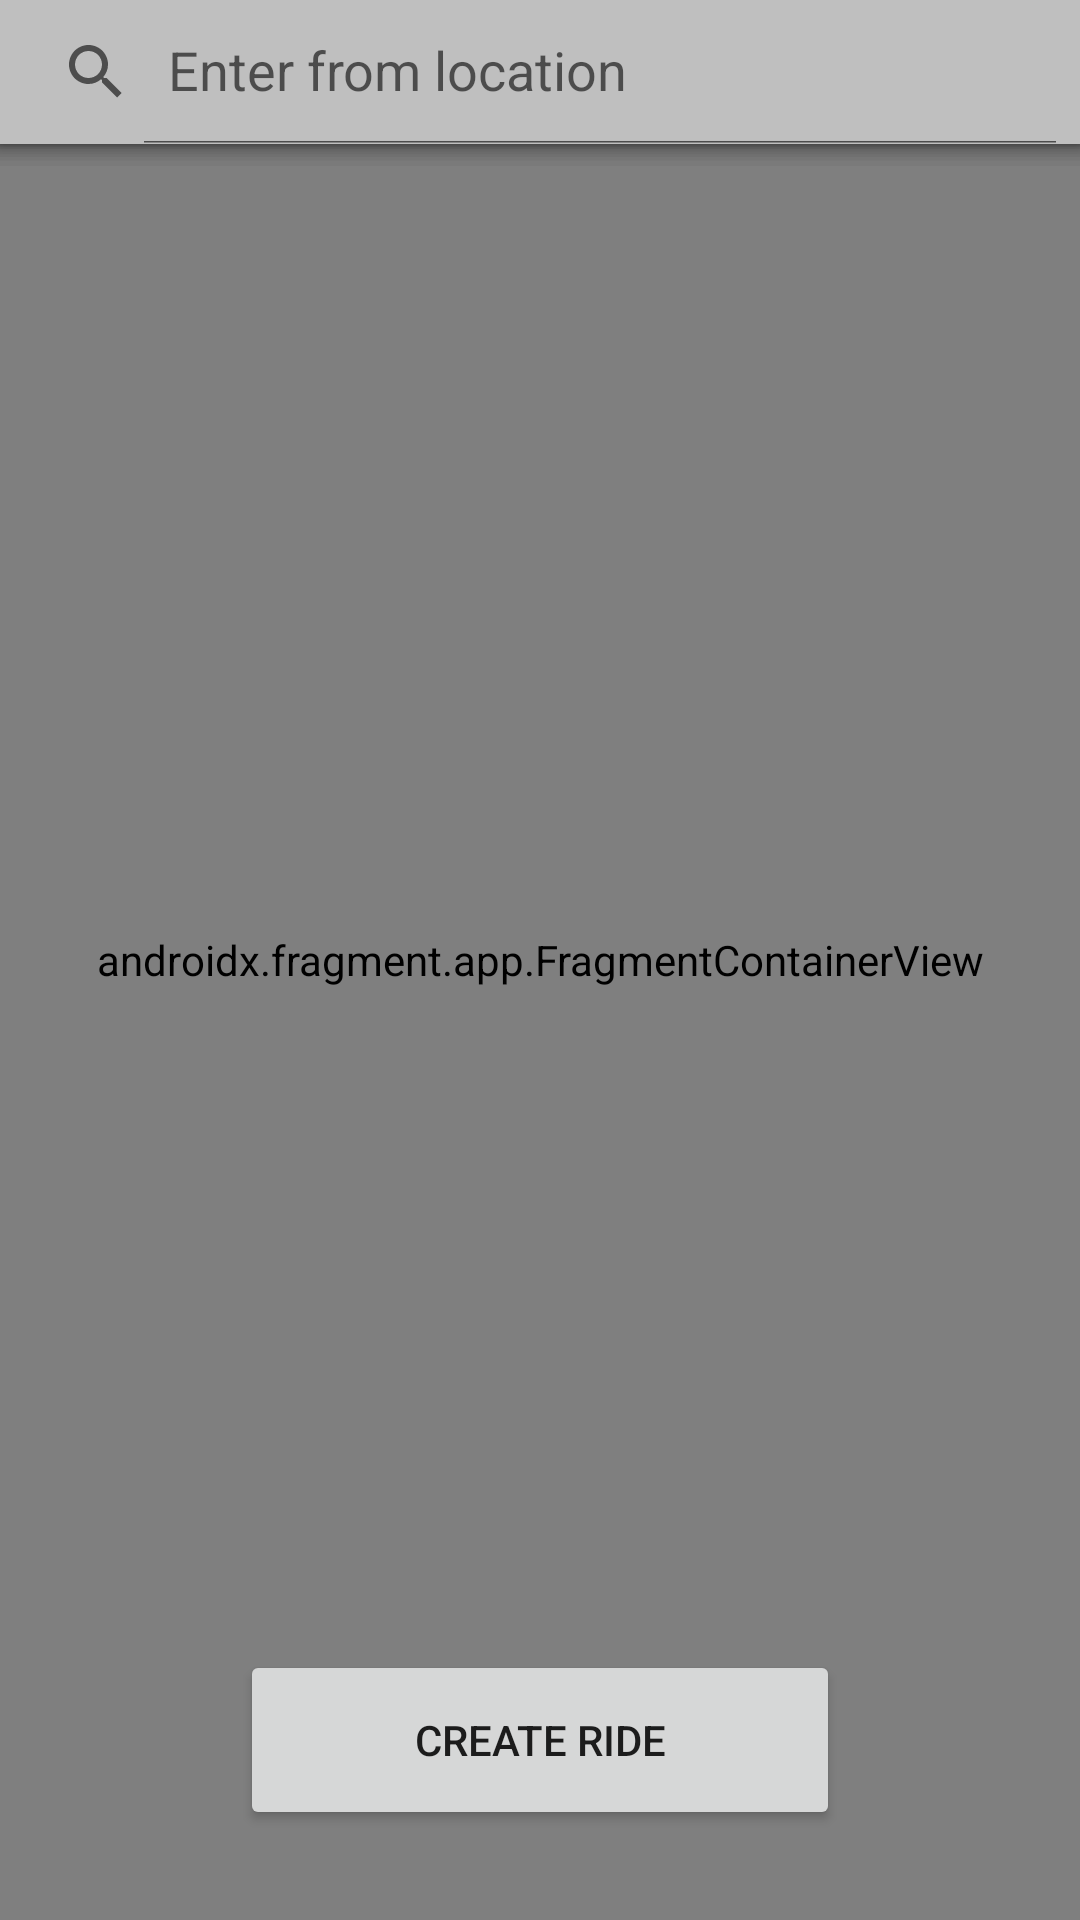

Here is an Android app screen rendered from its layout file. Give the layout XML and the strings, colors and styles it references.
<!-- AndroidManifest.xml: application theme Theme.SearchMap -->
<!-- res/layout/activity_maps.xml -->
<?xml version="1.0" encoding="utf-8"?>
<RelativeLayout
    xmlns:android="http://schemas.android.com/apk/res/android"
    xmlns:app="http://schemas.android.com/apk/res-auto"
    xmlns:tools="http://schemas.android.com/tools"
    android:layout_width="match_parent"
    android:layout_height="match_parent">

    
    <androidx.fragment.app.FragmentContainerView xmlns:tools="http://schemas.android.com/tools"
        android:id="@+id/map"
        android:name="com.google.android.gms.maps.SupportMapFragment"
        android:layout_width="match_parent"
        android:layout_height="match_parent"
        tools:context=".MapsActivity" />

    

    <androidx.appcompat.widget.SearchView
        android:id="@+id/idSearchView5"
        android:layout_width="match_parent"
        android:layout_height="wrap_content"
        android:layout_marginTop="0dp"
        android:background="#BFBFBF"
        android:elevation="5dp"
        app:iconifiedByDefault="false"
        app:queryHint="Enter waypoint 3" />

    <androidx.appcompat.widget.SearchView
        android:id="@+id/idSearchView4"
        android:layout_width="match_parent"
        android:layout_height="wrap_content"
        android:layout_marginTop="0dp"
        android:background="#BFBFBF"
        android:elevation="5dp"
        app:iconifiedByDefault="false"
        app:queryHint="Enter waypoint 2" />

    <androidx.appcompat.widget.SearchView
        android:id="@+id/idSearchView3"
        android:layout_width="match_parent"
        android:layout_height="wrap_content"
        android:layout_marginTop="0dp"
        android:background="#BFBFBF"
        android:elevation="5dp"
        app:iconifiedByDefault="false"
        app:queryHint="Enter waypoint 1" />



    <androidx.appcompat.widget.SearchView
        android:id="@+id/idSearchView2"
        android:layout_width="match_parent"
        android:layout_height="wrap_content"
        android:layout_marginTop="0dp"
        android:background="#BFBFBF"
        android:elevation="5dp"
        app:iconifiedByDefault="false"
        app:queryHint="Enter drop location" />


    <androidx.appcompat.widget.SearchView
        android:id="@+id/idSearchView1"
        android:layout_width="match_parent"
        android:layout_height="wrap_content"
        android:layout_marginTop="0dp"
        android:background="#BFBFBF"
        android:elevation="5dp"
        app:iconifiedByDefault="false"
        app:queryHint="Enter from location" />


    <Button
        android:id="@+id/button"
        android:layout_width="200dp"
        android:layout_height="60dp"
        android:layout_marginStart="80dp"
        android:layout_marginTop="550dp"

        android:text="@string/create_ride"
        app:cornerRadius="150dp" />


</RelativeLayout>
<!-- resources referenced by this layout -->
<resources>
  <string name="create_ride">create ride</string>
  <style name="Theme.SearchMap" parent="Theme.MaterialComponents.DayNight.NoActionBar">
          
          <item name="colorPrimary">#E67022</item>
          <item name="colorPrimaryVariant">#E67022</item>
          <item name="colorOnPrimary">@color/white</item>
          
          <item name="colorSecondary">@color/teal_200</item>
          <item name="colorSecondaryVariant">@color/teal_700</item>
          <item name="colorOnSecondary">@color/black</item>
          
          <item name="android:statusBarColor" tools:targetApi="l">?attr/colorPrimaryVariant</item>
  
          
      </style>
  <!-- not gathered from this repository: default colours our renderer supplied (Android Studio template values) -->
  <color name="teal_200">#FF03DAC5</color>
  <color name="teal_700">#FF018786</color>
  <color name="black">#FF000000</color>
  <color name="white">#FFFFFFFF</color>
</resources>
